Image classification data set "room_classification" (gesstalt/BRIDGE on GitHub). Class labels (5): bathroom, bedroom, hall, kitchen, living room.

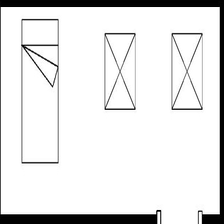
Label: bedroom

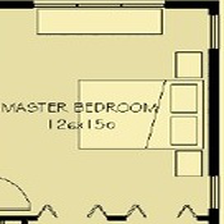
Label: bedroom

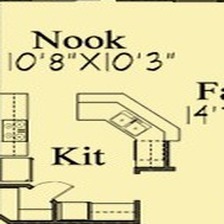
Label: kitchen

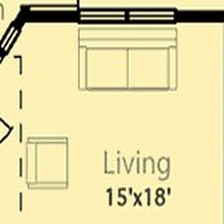
Label: living room

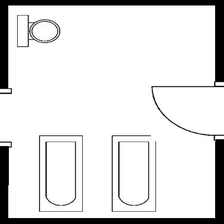
Label: bathroom

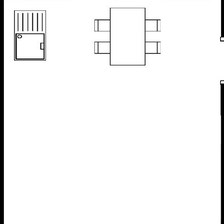
Label: kitchen
